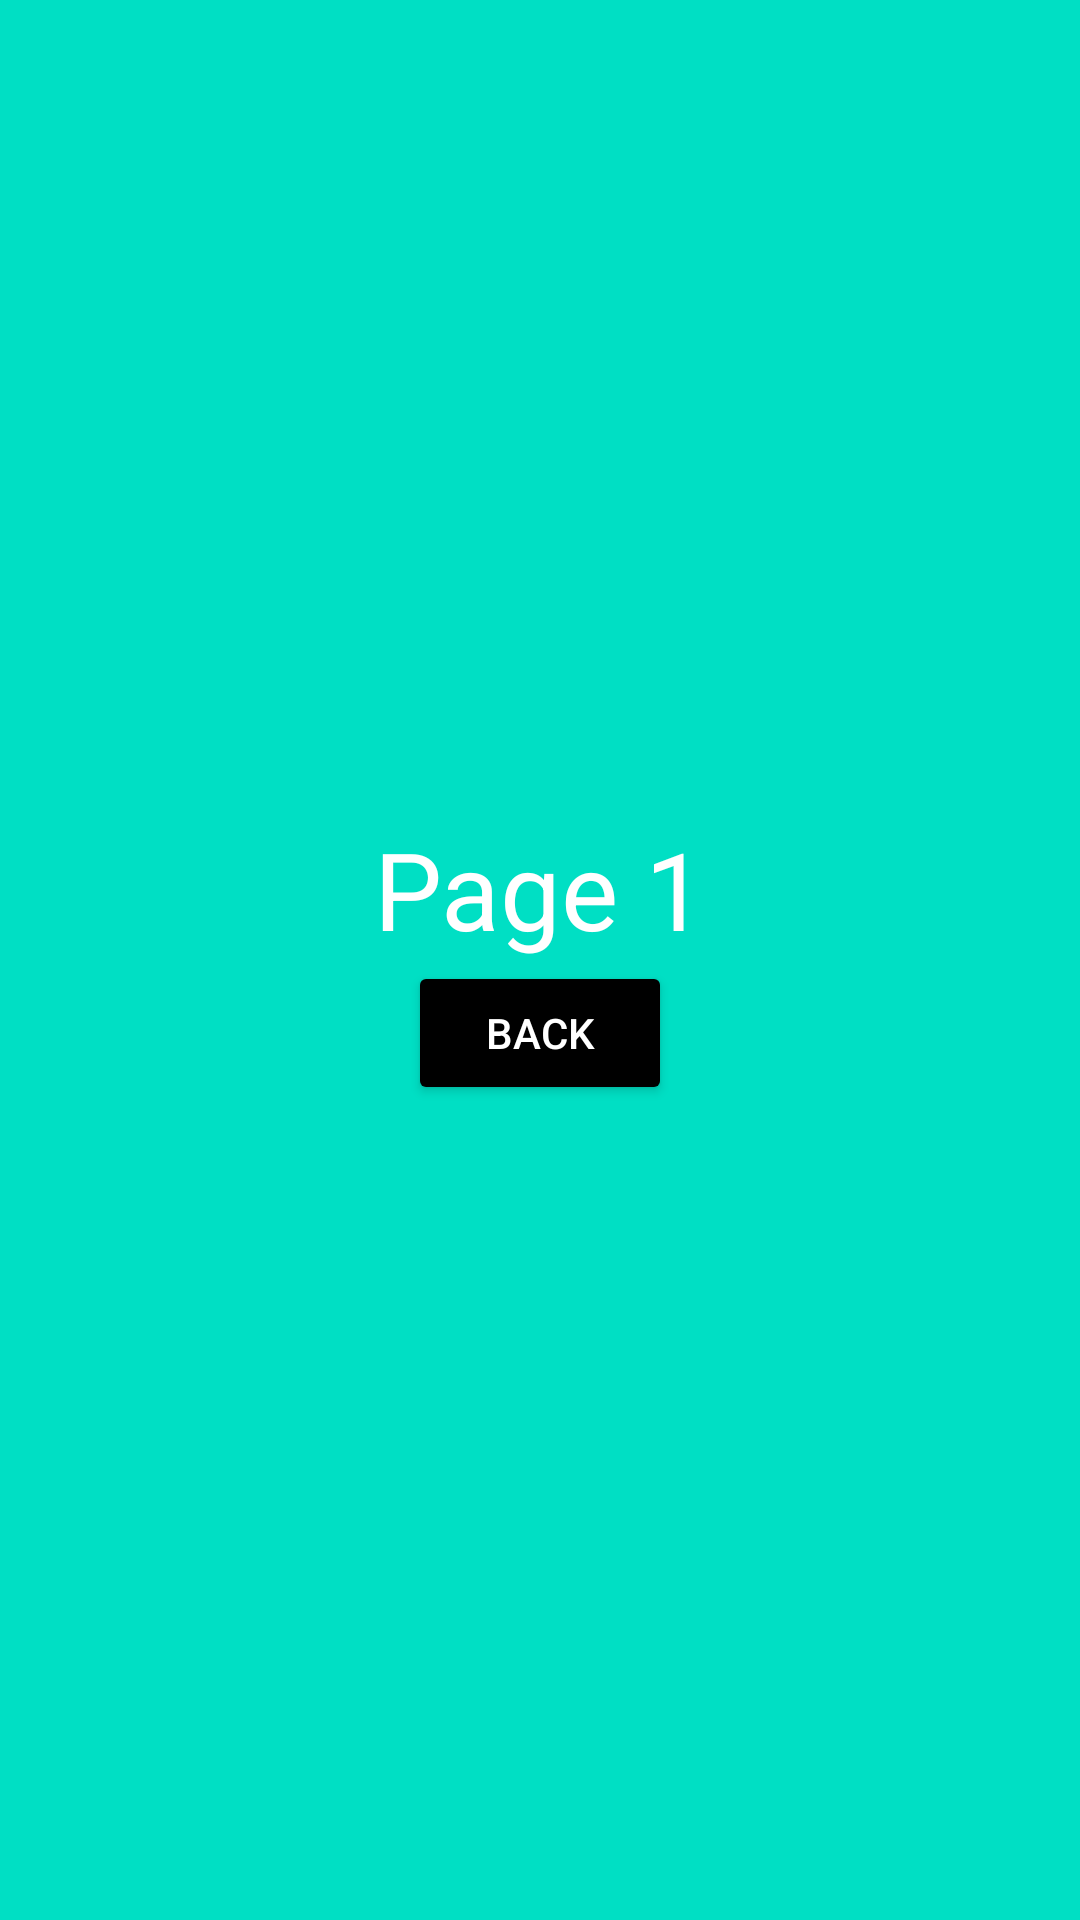

This screen was rendered from an Android layout file. Write that file and the resources it references.
<!-- AndroidManifest.xml: application theme Theme.NavigationFinal -->
<!-- res/layout/fragment_page1.xml -->
<?xml version="1.0" encoding="utf-8"?>
<androidx.constraintlayout.widget.ConstraintLayout xmlns:android="http://schemas.android.com/apk/res/android"
    xmlns:app="http://schemas.android.com/apk/res-auto"
    xmlns:tools="http://schemas.android.com/tools"
    android:layout_width="match_parent"
    android:layout_height="match_parent"
    android:background="#00DFC4"
    tools:context=".Page1">

    <TextView
        android:id="@+id/textView"
        android:layout_width="wrap_content"
        android:layout_height="wrap_content"
        android:text="Page 1"
        android:textColor="@color/white"
        android:textSize="36sp"
        app:layout_constraintBottom_toTopOf="@+id/back"
        app:layout_constraintEnd_toEndOf="parent"
        app:layout_constraintHorizontal_bias="0.5"
        app:layout_constraintStart_toStartOf="parent"
        app:layout_constraintTop_toTopOf="parent"
        app:layout_constraintVertical_chainStyle="packed" />

    <Button
        android:id="@+id/back"
        android:layout_width="wrap_content"
        android:layout_height="wrap_content"
        android:backgroundTint="@color/black"
        android:text="Back"
        android:textColor="@color/white"
        app:layout_constraintBottom_toBottomOf="parent"
        app:layout_constraintEnd_toEndOf="parent"
        app:layout_constraintHorizontal_bias="0.5"
        app:layout_constraintStart_toStartOf="parent"
        app:layout_constraintTop_toBottomOf="@+id/textView" />


</androidx.constraintlayout.widget.ConstraintLayout>
<!-- resources referenced by this layout -->
<resources>
  <style name="Theme.NavigationFinal" parent="Theme.MaterialComponents.DayNight.NoActionBar">
          
          <item name="colorPrimary">@color/purple_500</item>
          <item name="colorPrimaryVariant">@color/purple_700</item>
          <item name="colorOnPrimary">@color/white</item>
          
          <item name="colorSecondary">@color/teal_200</item>
          <item name="colorSecondaryVariant">@color/teal_700</item>
          <item name="colorOnSecondary">@color/black</item>
          
          <item name="android:statusBarColor" tools:targetApi="l">?attr/colorPrimaryVariant</item>
          
      </style>
  <!-- not gathered from this repository: default colours our renderer supplied (Android Studio template values) -->
  <color name="purple_500">#FF6200EE</color>
  <color name="purple_700">#FF3700B3</color>
  <color name="teal_200">#FF03DAC5</color>
  <color name="teal_700">#FF018786</color>
  <color name="black">#FF000000</color>
  <color name="white">#FFFFFFFF</color>
</resources>
